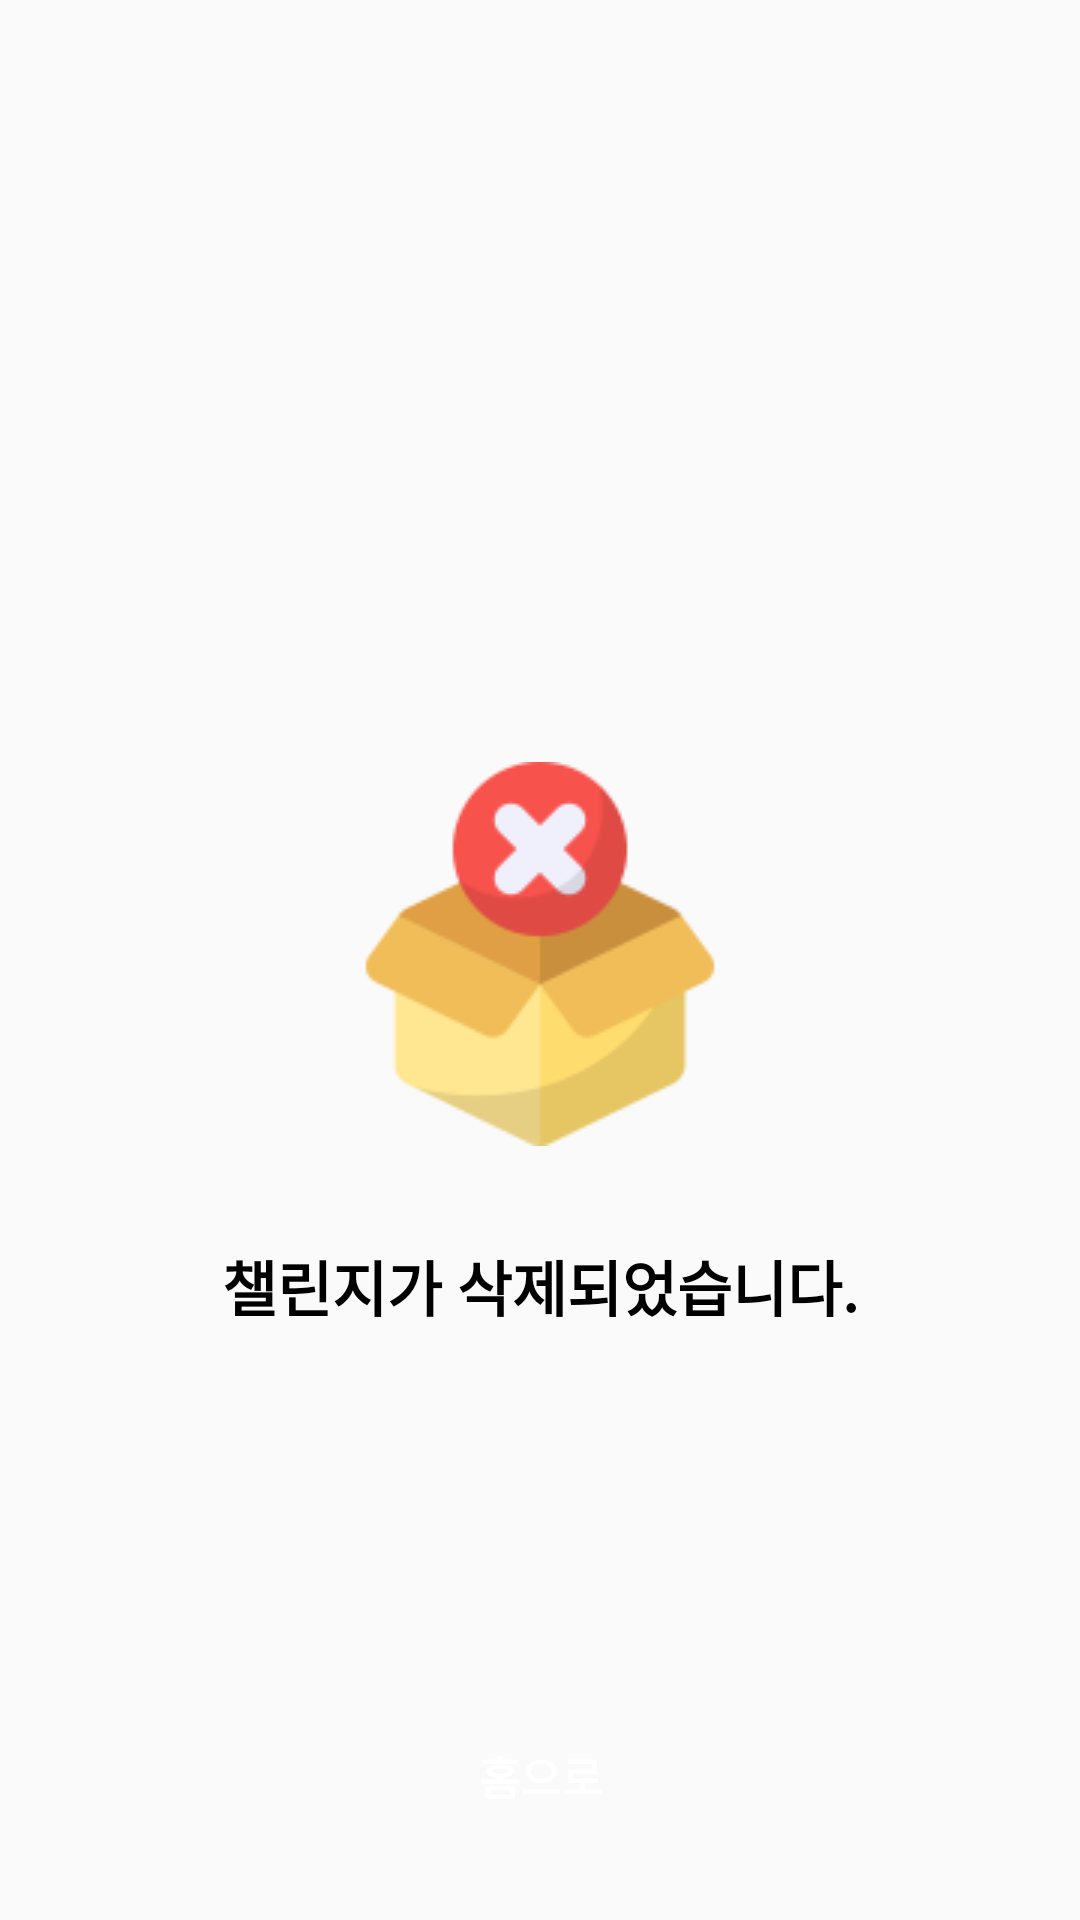

Write the Android layout XML for this screen, with the resource values it uses.
<!-- AndroidManifest.xml: application theme Theme.ChallengeOnAirAndroid -->
<!-- res/layout/activity_delete_challenge.xml -->
<?xml version="1.0" encoding="utf-8"?>
<layout xmlns:android="http://schemas.android.com/apk/res/android"
    xmlns:app="http://schemas.android.com/apk/res-auto"
    xmlns:tools="http://schemas.android.com/tools">

    <androidx.constraintlayout.widget.ConstraintLayout
        android:id="@+id/main"
        android:layout_width="match_parent"
        android:layout_height="match_parent"
        tools:context=".view.challenge.DeleteChallengeActivity">

        <ImageButton
            android:layout_width="wrap_content"
            android:layout_height="wrap_content"
            android:layout_marginTop="24dp"
            android:layout_marginStart="24dp"
            android:id="@+id/imgBtnBack"
            android:src="@drawable/ic_backward"
            app:layout_constraintTop_toTopOf="parent"
            app:layout_constraintStart_toStartOf="parent"
            android:background="@android:color/transparent"/>

        <ImageView
            android:id="@+id/ivEmpty"
            android:layout_width="128dp"
            android:layout_height="128dp"
            android:layout_marginTop="230dp"
            app:layout_constraintEnd_toEndOf="parent"
            app:layout_constraintStart_toStartOf="parent"
            android:src="@drawable/ic_empty"
            app:layout_constraintTop_toBottomOf="@+id/imgBtnBack"/>

        <TextView
            android:id="@+id/textView"
            android:layout_width="wrap_content"
            android:layout_height="wrap_content"
            android:layout_marginTop="32dp"
            android:text="챌린지가 삭제되었습니다."
            android:textColor="@color/black"
            android:textSize="20sp"
            android:textStyle="bold"
            app:layout_constraintEnd_toEndOf="parent"
            app:layout_constraintStart_toStartOf="parent"
            app:layout_constraintTop_toBottomOf="@+id/ivEmpty" />

        <Button
            android:id="@+id/btnHome"
            android:layout_width="match_parent"
            android:layout_height="wrap_content"
            android:layout_margin="24dp"
            android:background="@drawable/rounded_enter_btn"
            android:text="홈으로"
            android:textColor="@color/white"
            android:textSize="15sp"
            android:textStyle="bold"
            app:layout_constraintBottom_toBottomOf="parent"
            tools:layout_editor_absoluteX="24dp" />

    </androidx.constraintlayout.widget.ConstraintLayout>
</layout>
<!-- resources referenced by this layout -->
<resources>
  <color name="black">#FF000000</color>
  <color name="white">#FFFFFFFF</color>
  <!-- drawable ic_empty: png bitmap (drawable, 5355 bytes) -->
  <style name="Theme.ChallengeOnAirAndroid" parent="Theme.AppCompat.Light.NoActionBar">
          <item name="android:statusBarColor">@android:color/transparent</item>
          <item name="android:windowLightStatusBar">true</item>
      </style>
</resources>
